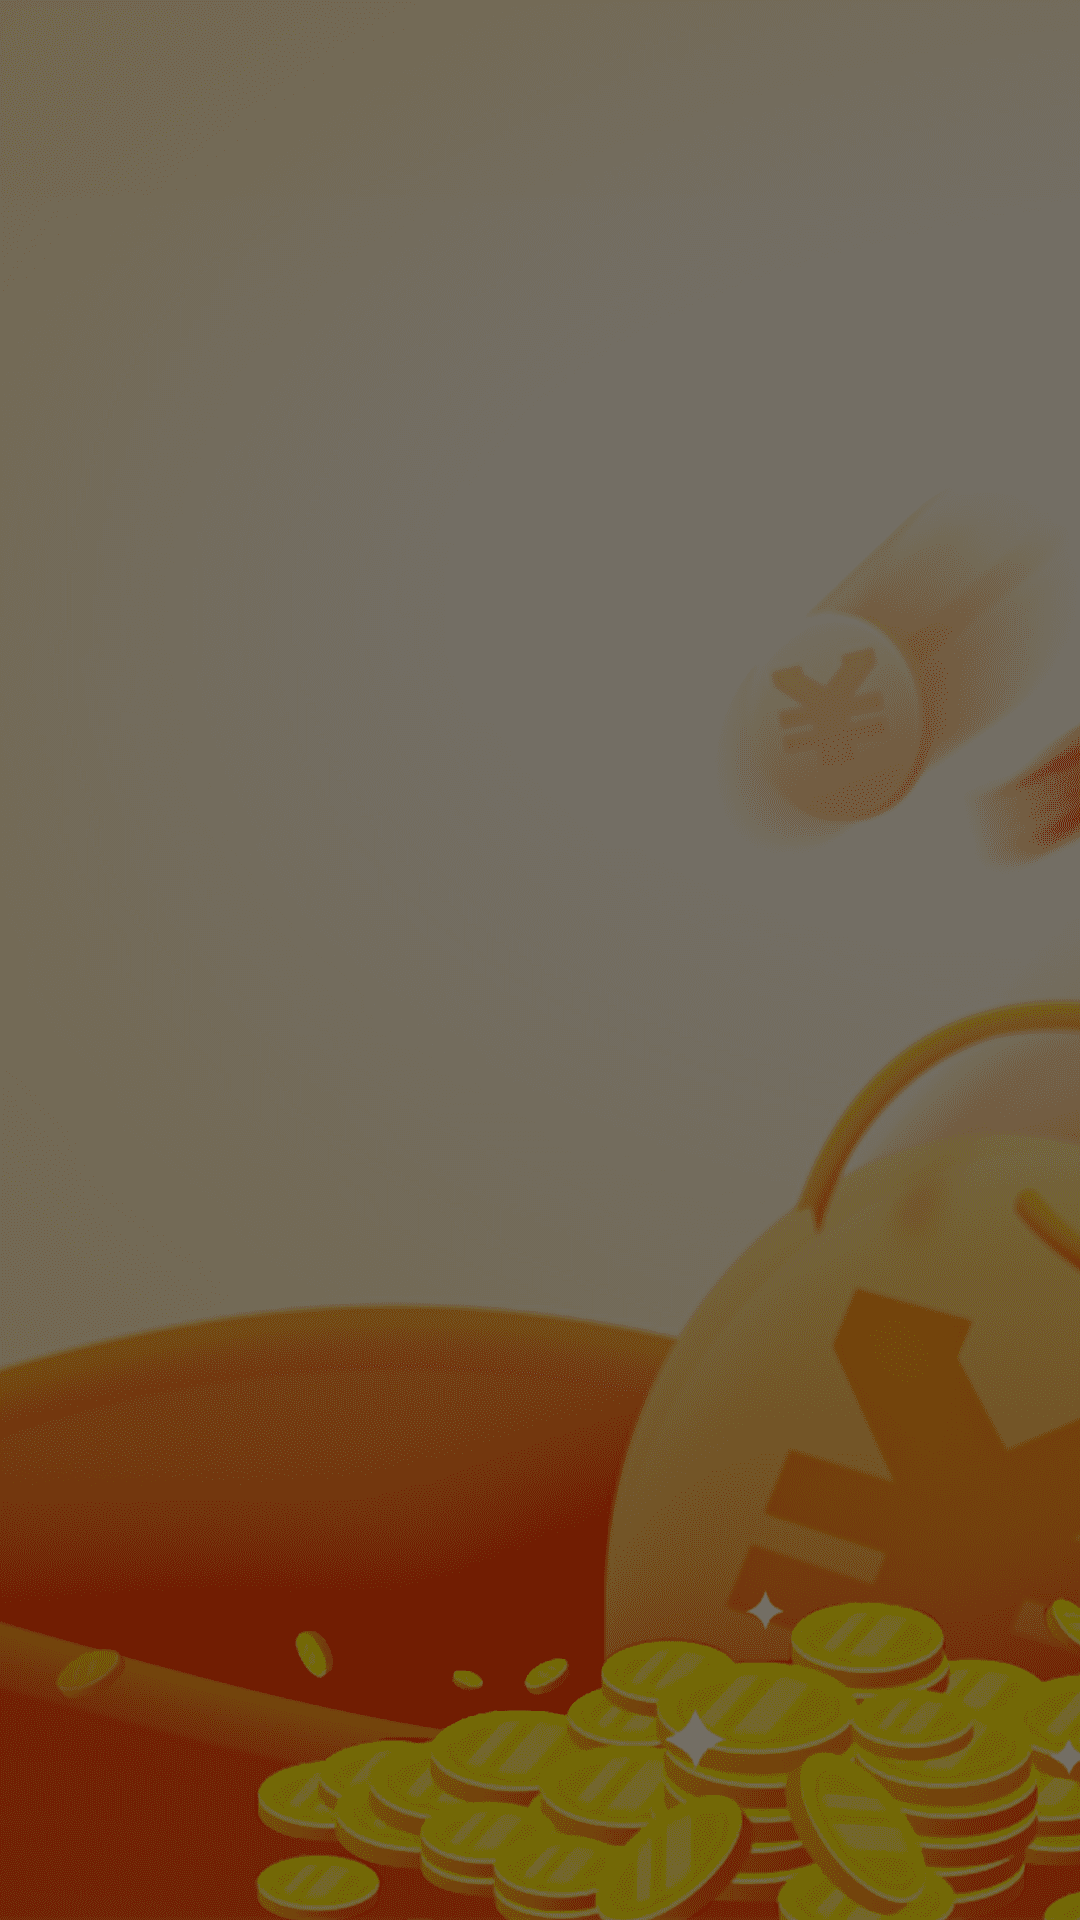

Reconstruct the res/layout file that produces this screen, plus the resources it refers to.
<!-- AndroidManifest.xml: application theme Theme.VietLotteryFifteen -->
<!-- res/layout/activity_home_page.xml -->
<?xml version="1.0" encoding="utf-8"?>
<androidx.constraintlayout.widget.ConstraintLayout xmlns:android="http://schemas.android.com/apk/res/android"
    xmlns:app="http://schemas.android.com/apk/res-auto"
    xmlns:tools="http://schemas.android.com/tools"
    android:layout_width="match_parent"
    android:layout_height="match_parent"
    android:id="@+id/mainLayout"
    tools:context=".HomePage">

    <androidx.viewpager2.widget.ViewPager2
        android:id="@+id/viewPager2"
        android:layout_width="match_parent"
        android:layout_height="match_parent"
        app:layout_constraintBottom_toBottomOf="parent"
        app:layout_constraintEnd_toEndOf="parent"
        app:layout_constraintHorizontal_bias="0.5"
        app:layout_constraintStart_toStartOf="parent"
        app:layout_constraintTop_toTopOf="parent"
        android:background="@drawable/bg15"/>

</androidx.constraintlayout.widget.ConstraintLayout>
<!-- resources referenced by this layout -->
<resources>
  <!-- drawable bg15: png bitmap (drawable, 202605 bytes) -->
  <style name="Theme.VietLotteryFifteen" parent="Theme.MaterialComponents.DayNight.NoActionBar">
          
          <item name="colorPrimary">@color/purple_500</item>
          <item name="colorPrimaryVariant">@color/purple_700</item>
          <item name="colorOnPrimary">@color/white</item>
          
          <item name="colorSecondary">@color/teal_200</item>
          <item name="colorSecondaryVariant">@color/teal_700</item>
          <item name="colorOnSecondary">@color/black</item>
          
          <item name="android:statusBarColor" tools:targetApi="l">?attr/colorPrimaryVariant</item>
          
      </style>
  <!-- not gathered from this repository: default colours our renderer supplied (Android Studio template values) -->
  <color name="purple_500">#FF6200EE</color>
  <color name="purple_700">#FF3700B3</color>
  <color name="teal_200">#FF03DAC5</color>
  <color name="teal_700">#FF018786</color>
  <color name="black">#FF000000</color>
  <color name="white">#FFFFFFFF</color>
</resources>
